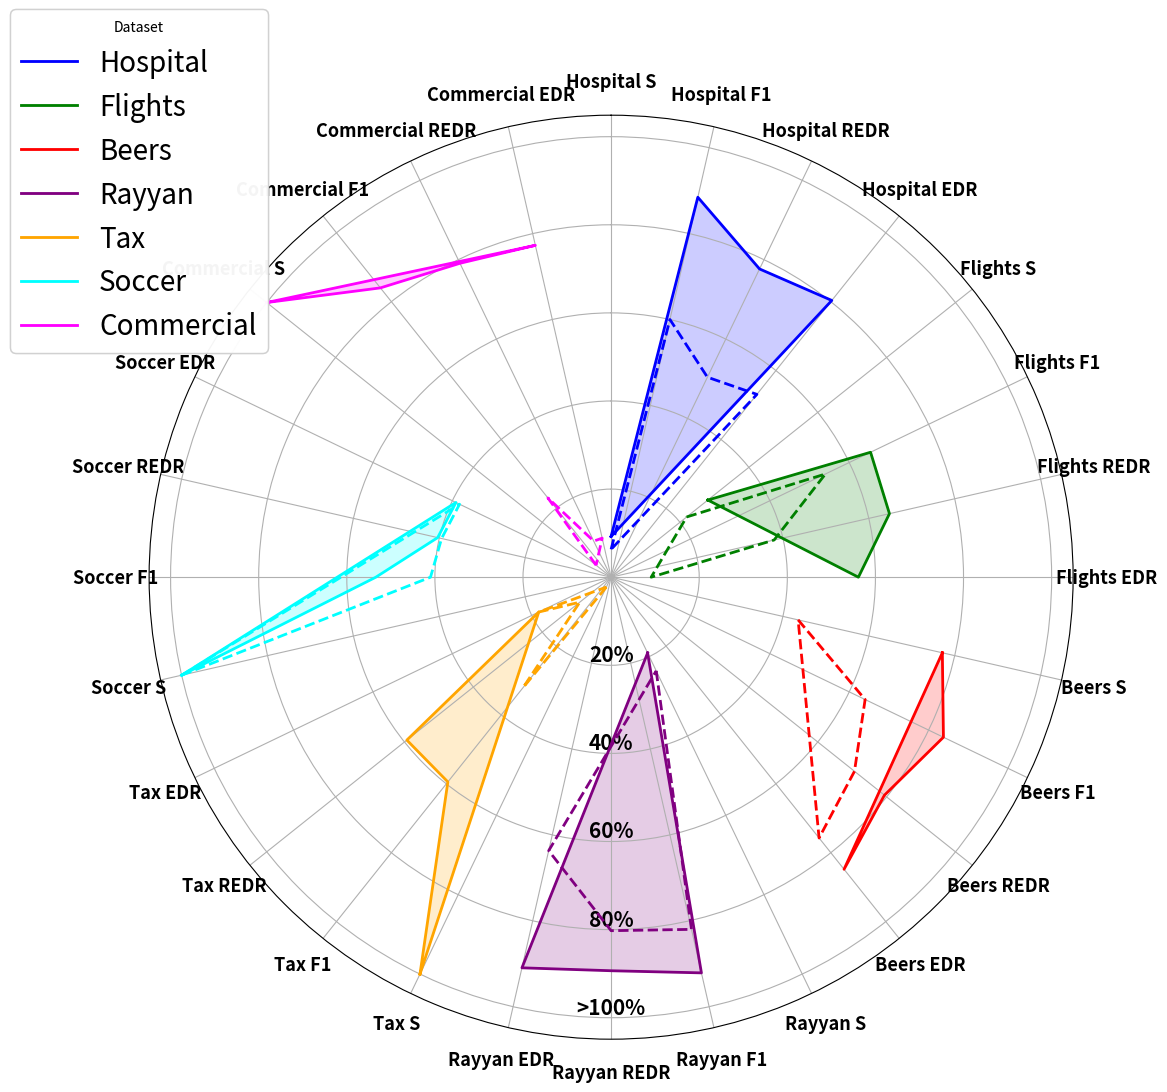

This figure's Python source:
import matplotlib.pyplot as plt
import numpy as np


def plot_radial_chart(datasets, metrics, scales, data_with_preparation, data_without_preparation, title):
    """
    绘制扩展雷达图，每个数据集独占一定角度，避免指标重叠。
    分别设置颜色图例和线型图例。
    如果比值归一化后大于1，则在坐标中显示为">1.0"。

    Parameters:
    - datasets: list[str] 数据集名称
    - metrics: list[str] 性能指标名称
    - scales: list[tuple] 每个指标的比例范围 [(min, max), ...]
    - data_with_preparation: dict 数据集在有清洗准备策略下的性能
    - data_without_preparation: dict 数据集在无清洗准备策略下的性能
    - title: str 图表标题
    """

    # 数据归一化
    def normalize_data(data, scales):
        normalized = {}
        for key, values in data.items():
            normalized[key] = [
                (v - s[0]) / (s[1] - s[0]) for v, s in zip(values, scales)
            ]
        return normalized

    # 归一化数据
    data_with_norm = normalize_data(data_with_preparation, scales)
    data_without_norm = normalize_data(data_without_preparation, scales)

    # 调整归一化数据
    def adjust_values(data_norm):
        adjusted_data = {}
        for dataset, values in data_norm.items():
            adjusted_values = [min(v, 1.0) for v in values]  # 将归一化值限制为最大1
            adjusted_data[dataset] = adjusted_values
        return adjusted_data

    data_with_adjusted = adjust_values(data_with_norm)
    data_without_adjusted = adjust_values(data_without_norm)

    # 计算总点数和角度
    total_points = len(datasets) * len(metrics)
    angles = np.linspace(0, 2 * np.pi, total_points, endpoint=False).tolist()
    angles += angles[:1]  # 闭合曲线

    # 创建雷达图
    fig, ax = plt.subplots(figsize=(12, 12), subplot_kw={'projection': 'polar'})
    colors = ['blue', 'green', 'red', 'purple', 'orange', 'cyan', 'magenta']  # 每个数据集的颜色

    # 绘制每个数据集的指标
    for i, dataset in enumerate(datasets):
        # 取对应数据集的角度
        dataset_angles = angles[i * len(metrics):(i + 1) * len(metrics)] + [angles[i * len(metrics)]]

        # 有清洗准备策略
        values_with = data_with_adjusted[dataset] + [data_with_adjusted[dataset][0]]
        ax.plot(dataset_angles, values_with, label=dataset, color=colors[i], linewidth=2, linestyle='solid')
        ax.fill(dataset_angles, values_with, color=colors[i], alpha=0.2)

        # 无清洗准备策略
        values_without = data_without_adjusted[dataset] + [data_without_adjusted[dataset][0]]
        ax.plot(dataset_angles, values_without, color=colors[i], linewidth=2, linestyle='dashed')

    # 设置每个点的标签
    labels = []
    for dataset, values in data_with_norm.items():
        for metric in metrics:
            labels.append(f"{dataset} {metric}")
    ax.set_theta_offset(np.pi / 2)
    ax.set_theta_direction(-1)
    ax.set_thetagrids(
        np.degrees(angles[:-1]),
        labels,
        fontsize=13,
        weight='bold',
        position=(-0.01,-0.03)
    )

    # 自定义径向坐标轴的标签（移动到左侧以避免重叠）
    ax.set_rgrids(
        [0.2, 0.4, 0.6, 0.8, 1.0],
        labels=['20%', '40%', '60%', '80%', '>100%'],
        angle=180,  # 将径向标签固定在左侧
        fontsize=15,
        weight='bold',
        ha='center'  # 居中对齐
    )

    # 颜色图例（表示数据集）
    color_handles = [plt.Line2D([0], [0], color=color, lw=2, label=dataset) for color, dataset in zip(colors, datasets)]
    legend1 = fig.legend(handles=color_handles, loc='upper left', bbox_to_anchor=(0, 0.98), title="Dataset",
                         fontsize=20)

    # # 线型图例（表示是否使用清洗准备策略）
    # line_handles = [
    #     plt.Line2D([0], [0], color='black', lw=2, linestyle='solid', label='With Preparation'),
    #     plt.Line2D([0], [0], color='black', lw=2, linestyle='dashed', label='Without Preparation'),
    # ]
    # legend2 = fig.legend(handles=line_handles, loc='upper right', fontsize=15,bbox_to_anchor=(1, 0.98))

    # 将图例附加到绘图对象中，防止覆盖
    ax.add_artist(legend1)
    # ax.add_artist(legend2)

    # 添加标题
    # ax.set_title(title, fontsize=16, pad=20)

    # 显示图形
    plt.savefig("dataset_scenario.eps", format="eps")
    plt.savefig("dataset_scenario.pdf", format="pdf")  # 使用PDF格式
    plt.show()

datasets = ['Hospital', 'Flights', 'Beers', 'Rayyan', 'Tax','Soccer','Commercial']
metrics = ['S', 'F1', 'REDR', 'EDR']

scales = [
    (0, 1),  # S
    (0, 1),  # F1
    (-0.1, 1),  # REDR
    (-0.1, 1),  # EDR
]
# metrics = ['S', 'F1', 'REDR', 'EDR']
data_with_preparation = {
    'Hospital': [1 / 10.8115, 0.8847, 0.7543, 0.7839],
    'Flights': [1 / 3.5603, 0.6537, 0.6129, 0.5175],
    'Beers': [1 / 1.2966, 0.8373, 0.7730, 0.8329],
    'Rayyan': [1 / 5.2378, 0.9213, 0.8827, 0.9005],
    'Tax': [1 / 0.2525, 0.5944, 0.5524, 0.1005],
    'Soccer': [1 / 0.0343, 0.5341, 0.3442, 0.3301],
    'Commercial': [1 / 0.03055, 0.8400, 0.7700, 0.7500],
}
# metrics = ['S', 'F1', 'REDR', 'EDR']
data_without_preparation = {
    'Hospital': [1 / 15.8115, 0.6000, 0.4543, 0.4839],
    'Flights': [1 / 4.5603, 0.5400, 0.3175, 0.0000],
    'Beers': [1 / 2.2966, 0.6400, 0.6773, 0.7329],
    'Rayyan': [1 / 4.2378, 0.8200, 0.7827, 0.6005],
    'Tax': [1 / 40.25, 0.3200, 0.0000, 0.1005],
    'Soccer': [1 / 0.0643, 0.4100, 0.3342, 0.3201],
    'Commercial': [1 / 22.935, 0.2300, 0.0000, 0.0000],
}


# 绘制图形
plot_radial_chart(datasets, metrics, scales, data_with_preparation, data_without_preparation,
                  title="Metrics Comparison(%)")
